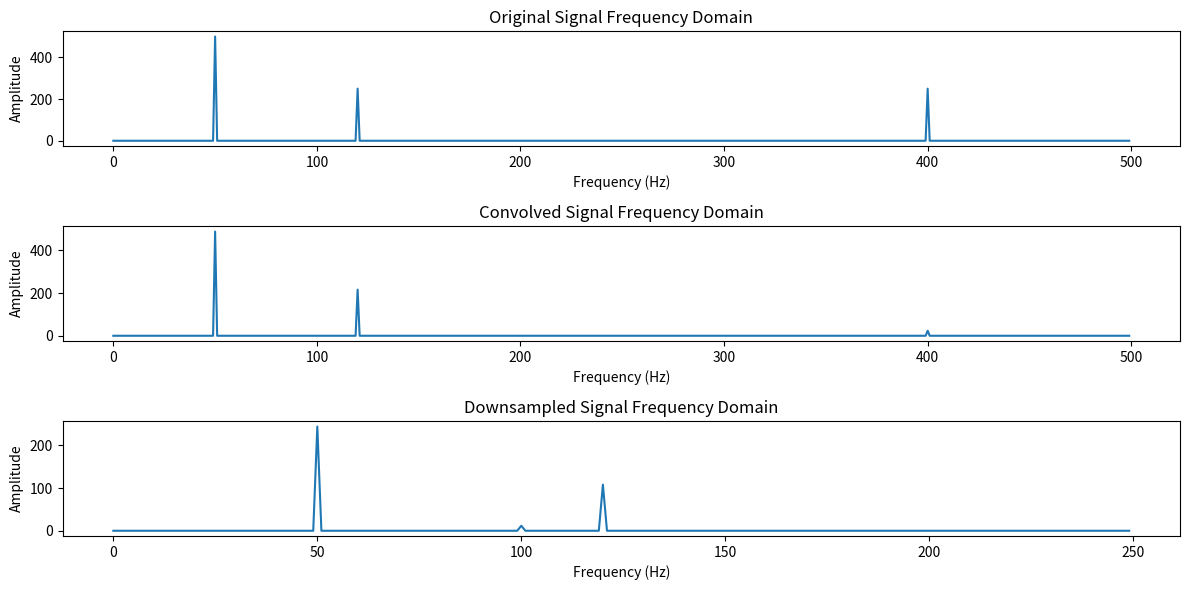

Reproduce this figure in Python.
import numpy as np
import matplotlib.pyplot as plt
from scipy.fftpack import fft
from scipy.signal import convolve, resample

# 示例信号，采样频率 1000 Hz
fs = 1000
t = np.linspace(0, 1, fs, endpoint=False)  # 1秒时间序列
x = np.sin(2 * np.pi * 50 * t) + 0.5 * np.sin(2 * np.pi * 120 * t)+\
0.5 * np.sin(2 * np.pi * 400 * t)

# 卷积核（低通滤波器示例）
kernel = np.array([0.25, 0.5, 0.25])  # 简单的低通滤波器

# 对信号进行卷积
convolved_signal = convolve(x, kernel, mode='same')

# 降采样：每2个点取一个点，相当于步幅为2
downsampled_signal = convolved_signal[::2]

# 对原始信号、卷积后的信号和降采样后的信号进行傅立叶变换
xf = fft(x)
xf_conv = fft(convolved_signal)
xf_down = fft(downsampled_signal)

# 计算频率轴
N = len(x)
N_down = len(downsampled_signal)
freq = np.fft.fftfreq(N, 1/fs)
freq_down = np.fft.fftfreq(N_down, 1/(fs/2))

# 绘制频域图
plt.figure(figsize=(12, 6))

plt.subplot(3, 1, 1)
plt.plot(freq[:N//2], np.abs(xf)[:N//2])
plt.title("Original Signal Frequency Domain")
plt.xlabel("Frequency (Hz)")
plt.ylabel("Amplitude")

plt.subplot(3, 1, 2)
plt.plot(freq[:N//2], np.abs(xf_conv)[:N//2])
plt.title("Convolved Signal Frequency Domain")
plt.xlabel("Frequency (Hz)")
plt.ylabel("Amplitude")

plt.subplot(3, 1, 3)
plt.plot(freq_down[:N_down//2], np.abs(xf_down)[:N_down//2])
plt.title("Downsampled Signal Frequency Domain")
plt.xlabel("Frequency (Hz)")
plt.ylabel("Amplitude")

plt.tight_layout()
plt.show()
